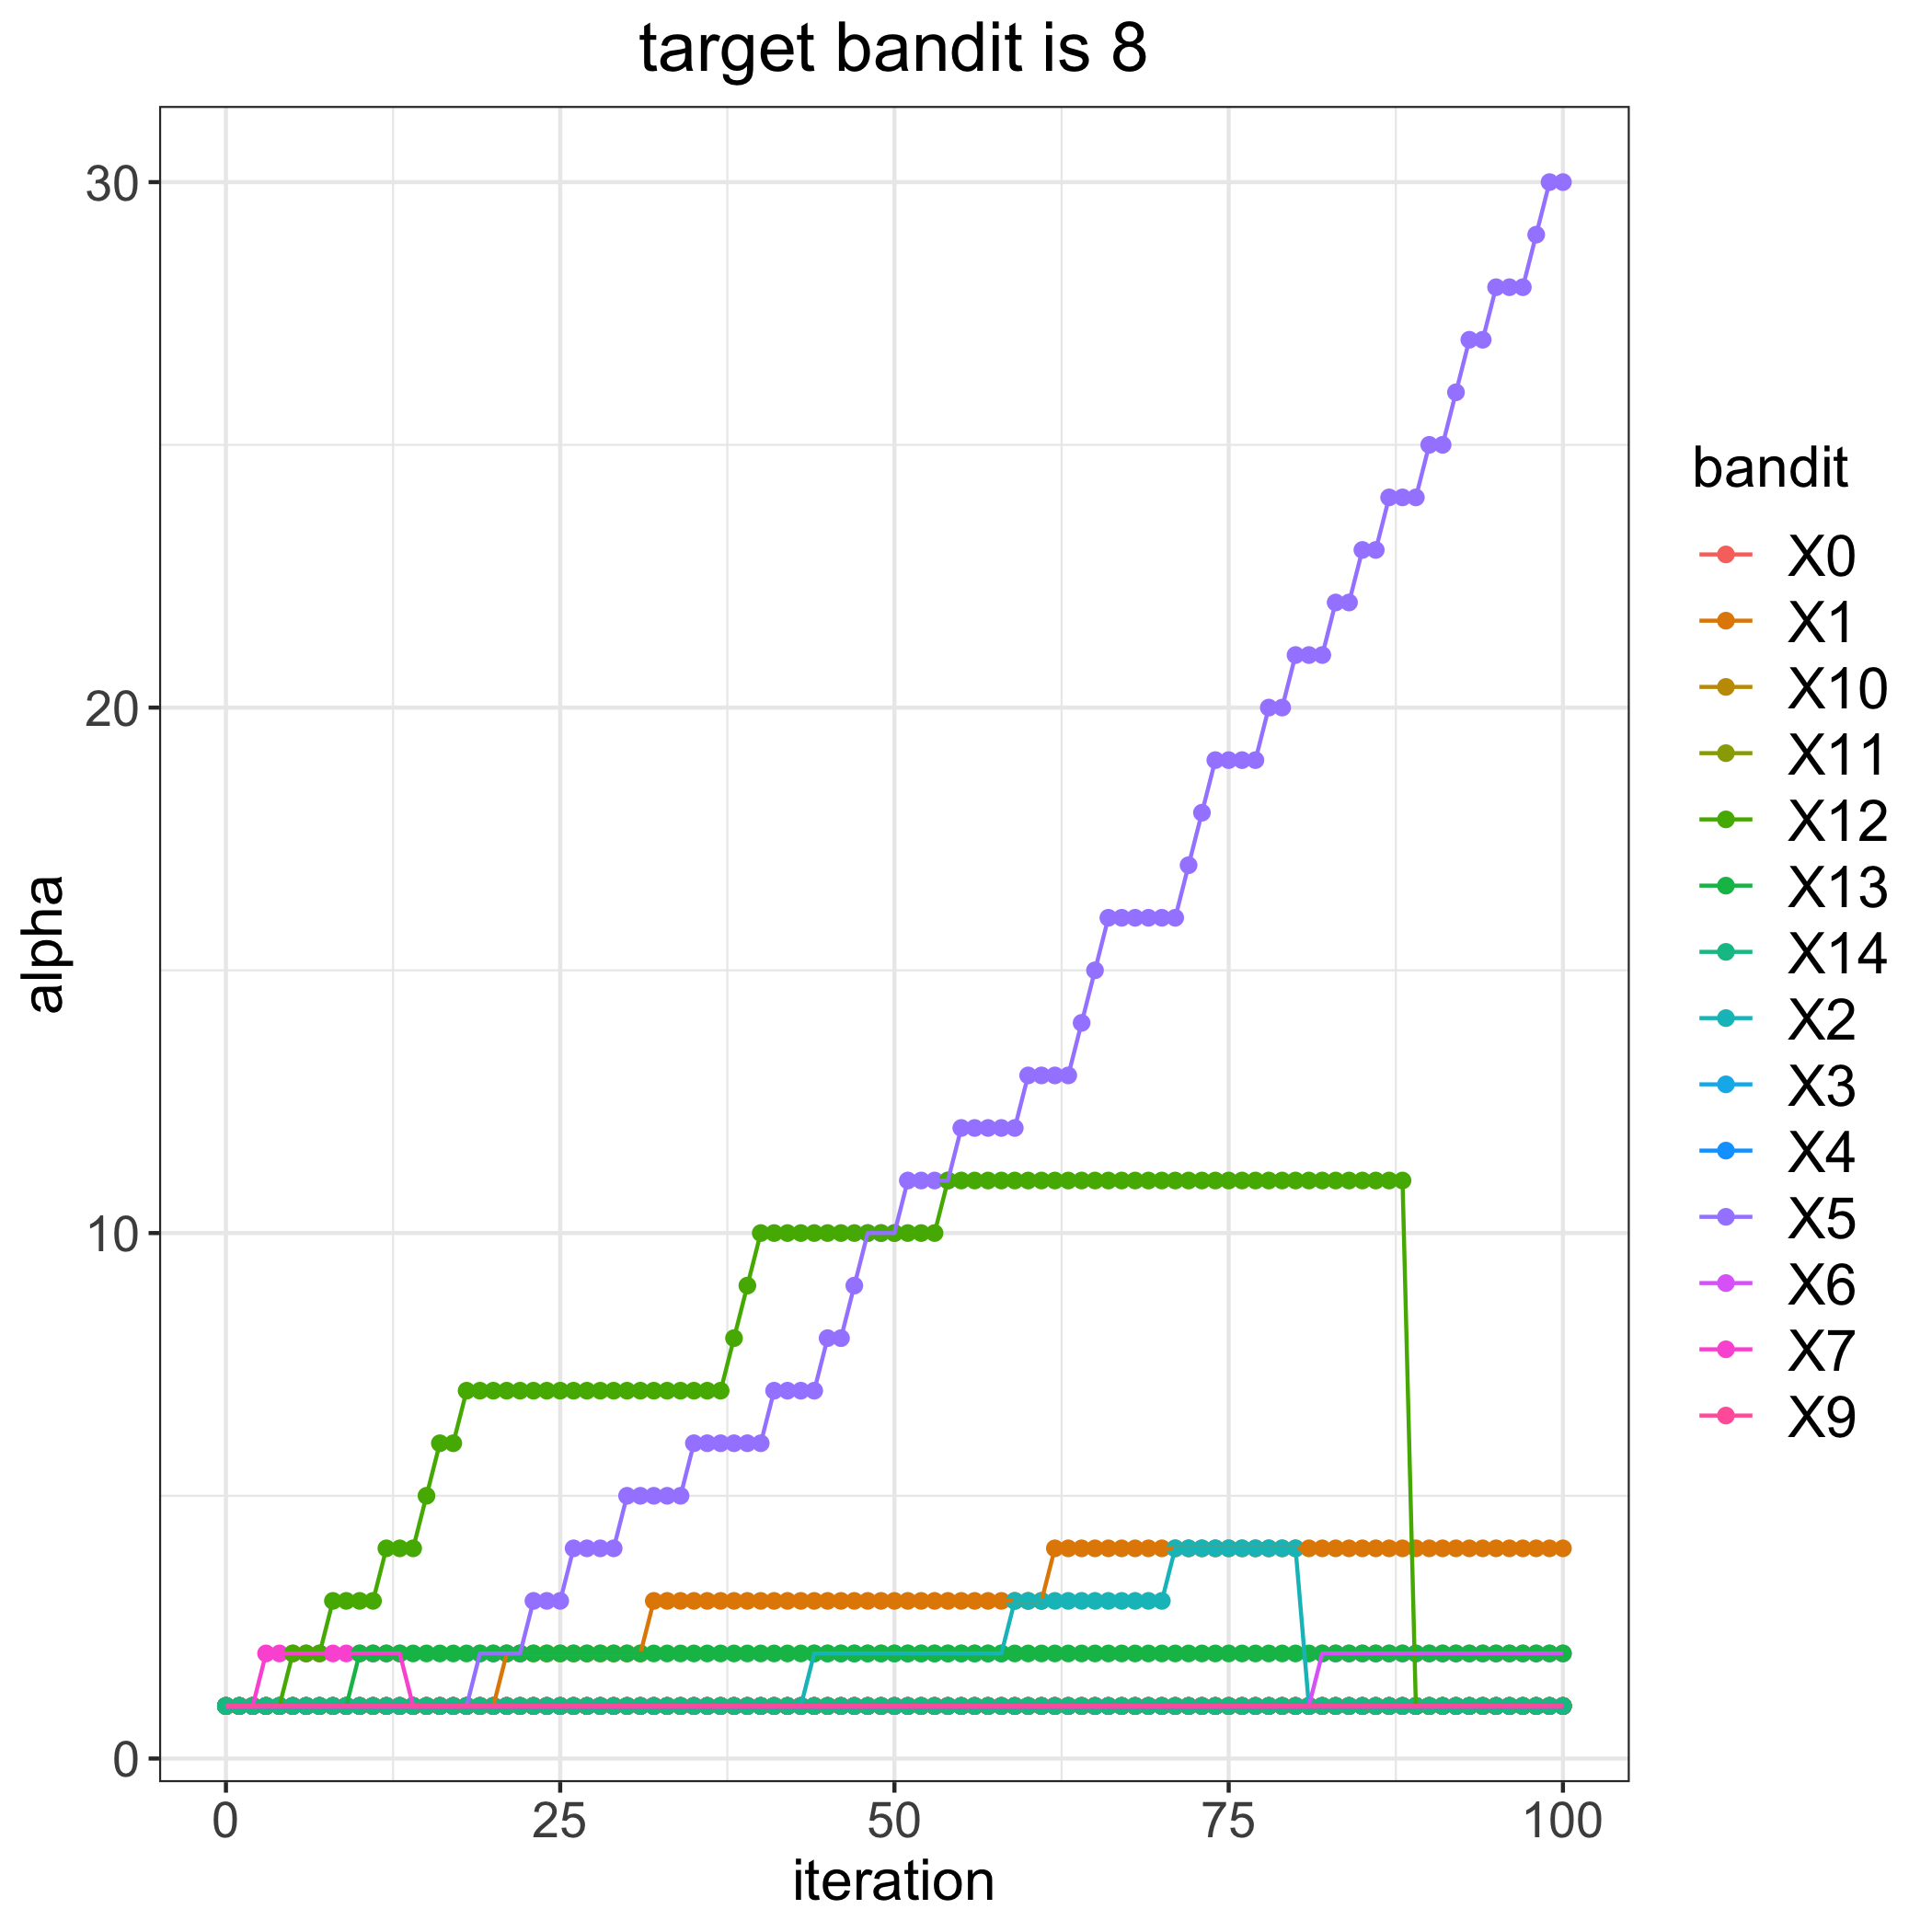

The table this chart was drawn from, first rows:
, 0, 1, 2, 3, 4, 5, 6, 7, 9, 10, 11, 12, 13, 14
0, 1, 1, 1, 1, 1, 1, 1, 1, 1, 1, 1, 1, 1, 1
1, 1, 1, 1, 1, 1, 1, 1, 1, 1, 1, 1, 1, 1, 1
2, 1, 1, 1, 1, 1, 1, 1, 1, 1, 1, 1, 1, 1, 1
3, 1, 1, 1, 1, 1, 1, 1, 2, 1, 1, 1, 1, 1, 1
4, 1, 1, 1, 1, 1, 1, 1, 2, 1, 1, 1, 1, 1, 1
5, 1, 1, 1, 1, 1, 1, 1, 2, 1, 1, 1, 2, 1, 1
6, 1, 1, 1, 1, 1, 1, 1, 2, 1, 1, 1, 2, 1, 1
7, 1, 1, 1, 1, 1, 1, 1, 2, 1, 1, 1, 2, 1, 1
8, 1, 1, 1, 1, 1, 1, 1, 2, 1, 1, 1, 3, 1, 1
9, 1, 1, 1, 1, 1, 1, 1, 2, 1, 1, 1, 3, 1, 1
10, 1, 1, 1, 1, 1, 1, 1, 2, 1, 1, 1, 3, 2, 1
11, 1, 1, 1, 1, 1, 1, 1, 2, 1, 1, 1, 3, 2, 1
12, 1, 1, 1, 1, 1, 1, 1, 2, 1, 1, 1, 4, 2, 1
13, 1, 1, 1, 1, 1, 1, 1, 2, 1, 1, 1, 4, 2, 1
14, 1, 1, 1, 1, 1, 1, 1, 1, 1, 1, 1, 4, 2, 1
15, 1, 1, 1, 1, 1, 1, 1, 1, 1, 1, 1, 5, 2, 1
16, 1, 1, 1, 1, 1, 1, 1, 1, 1, 1, 1, 6, 2, 1
17, 1, 1, 1, 1, 1, 1, 1, 1, 1, 1, 1, 6, 2, 1
18, 1, 1, 1, 1, 1, 1, 1, 1, 1, 1, 1, 7, 2, 1
19, 1, 1, 1, 1, 1, 2, 1, 1, 1, 1, 1, 7, 2, 1
20, 1, 1, 1, 1, 1, 2, 1, 1, 1, 1, 1, 7, 2, 1
21, 1, 2, 1, 1, 1, 2, 1, 1, 1, 1, 1, 7, 2, 1
22, 1, 2, 1, 1, 1, 2, 1, 1, 1, 1, 1, 7, 2, 1
23, 1, 2, 1, 1, 1, 3, 1, 1, 1, 1, 1, 7, 2, 1
24, 1, 2, 1, 1, 1, 3, 1, 1, 1, 1, 1, 7, 2, 1
25, 1, 2, 1, 1, 1, 3, 1, 1, 1, 1, 1, 7, 2, 1
26, 1, 2, 1, 1, 1, 4, 1, 1, 1, 1, 1, 7, 2, 1
27, 1, 2, 1, 1, 1, 4, 1, 1, 1, 1, 1, 7, 2, 1
28, 1, 2, 1, 1, 1, 4, 1, 1, 1, 1, 1, 7, 2, 1
29, 1, 2, 1, 1, 1, 4, 1, 1, 1, 1, 1, 7, 2, 1
30, 1, 2, 1, 1, 1, 5, 1, 1, 1, 1, 1, 7, 2, 1
31, 1, 2, 1, 1, 1, 5, 1, 1, 1, 1, 1, 7, 2, 1
32, 1, 3, 1, 1, 1, 5, 1, 1, 1, 1, 1, 7, 2, 1
33, 1, 3, 1, 1, 1, 5, 1, 1, 1, 1, 1, 7, 2, 1
34, 1, 3, 1, 1, 1, 5, 1, 1, 1, 1, 1, 7, 2, 1
35, 1, 3, 1, 1, 1, 6, 1, 1, 1, 1, 1, 7, 2, 1
36, 1, 3, 1, 1, 1, 6, 1, 1, 1, 1, 1, 7, 2, 1
37, 1, 3, 1, 1, 1, 6, 1, 1, 1, 1, 1, 7, 2, 1
38, 1, 3, 1, 1, 1, 6, 1, 1, 1, 1, 1, 8, 2, 1
39, 1, 3, 1, 1, 1, 6, 1, 1, 1, 1, 1, 9, 2, 1
40, 1, 3, 1, 1, 1, 6, 1, 1, 1, 1, 1, 10, 2, 1
41, 1, 3, 1, 1, 1, 7, 1, 1, 1, 1, 1, 10, 2, 1
42, 1, 3, 1, 1, 1, 7, 1, 1, 1, 1, 1, 10, 2, 1
43, 1, 3, 1, 1, 1, 7, 1, 1, 1, 1, 1, 10, 2, 1
44, 1, 3, 2, 1, 1, 7, 1, 1, 1, 1, 1, 10, 2, 1
45, 1, 3, 2, 1, 1, 8, 1, 1, 1, 1, 1, 10, 2, 1
46, 1, 3, 2, 1, 1, 8, 1, 1, 1, 1, 1, 10, 2, 1
47, 1, 3, 2, 1, 1, 9, 1, 1, 1, 1, 1, 10, 2, 1
48, 1, 3, 2, 1, 1, 10, 1, 1, 1, 1, 1, 10, 2, 1
49, 1, 3, 2, 1, 1, 10, 1, 1, 1, 1, 1, 10, 2, 1
50, 1, 3, 2, 1, 1, 10, 1, 1, 1, 1, 1, 10, 2, 1
51, 1, 3, 2, 1, 1, 11, 1, 1, 1, 1, 1, 10, 2, 1
52, 1, 3, 2, 1, 1, 11, 1, 1, 1, 1, 1, 10, 2, 1
53, 1, 3, 2, 1, 1, 11, 1, 1, 1, 1, 1, 10, 2, 1
54, 1, 3, 2, 1, 1, 11, 1, 1, 1, 1, 1, 11, 2, 1
55, 1, 3, 2, 1, 1, 12, 1, 1, 1, 1, 1, 11, 2, 1
56, 1, 3, 2, 1, 1, 12, 1, 1, 1, 1, 1, 11, 2, 1
57, 1, 3, 2, 1, 1, 12, 1, 1, 1, 1, 1, 11, 2, 1
58, 1, 3, 2, 1, 1, 12, 1, 1, 1, 1, 1, 11, 2, 1
59, 1, 3, 3, 1, 1, 12, 1, 1, 1, 1, 1, 11, 2, 1
... 41 more rows
